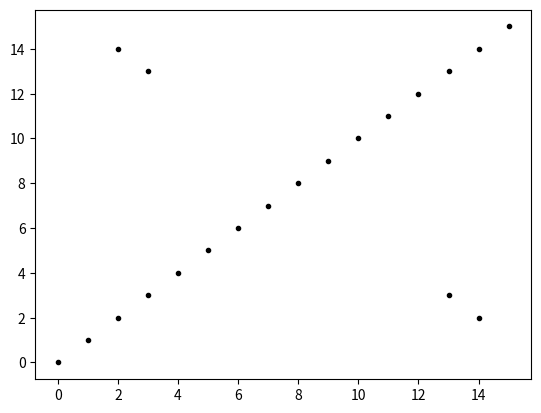

This chart was generated by the following Python code:
import matplotlib.pyplot as plt
from collections import defaultdict

def kmer_dict(seq, k):
	kmerDict = defaultdict(list)
	for i in range(len(seq) - k + 1):
		kmerDict[seq[i:i+k]].append(i)

	return kmerDict

def reverse_complement(seq):
	complement = str.maketrans('ACGTN', 'TGCAN')
	return seq.translate(complement)[::-1]

def dot_plot(seq1, seq2, k=10):
	kmerDict = kmer_dict(seq1, k)

	dots = set()
	for i in range(len(seq2) - k + 1):
		for index in kmerDict[seq2[i:i+k]] + kmerDict[reverse_complement(seq2[i:i+k])]:
			dots.add((index, i))

	x, y = zip(*list(dots))

	plt.scatter(x, y, marker='.', color='black')
	plt.show()


if __name__ == '__main__':
	seq1 = 'AGCAGGTTATCTTCCTGT'
	seq2 = 'AGCAGGTTATCTTCCTGT'

	dot_plot(seq1, seq2, k=3)
